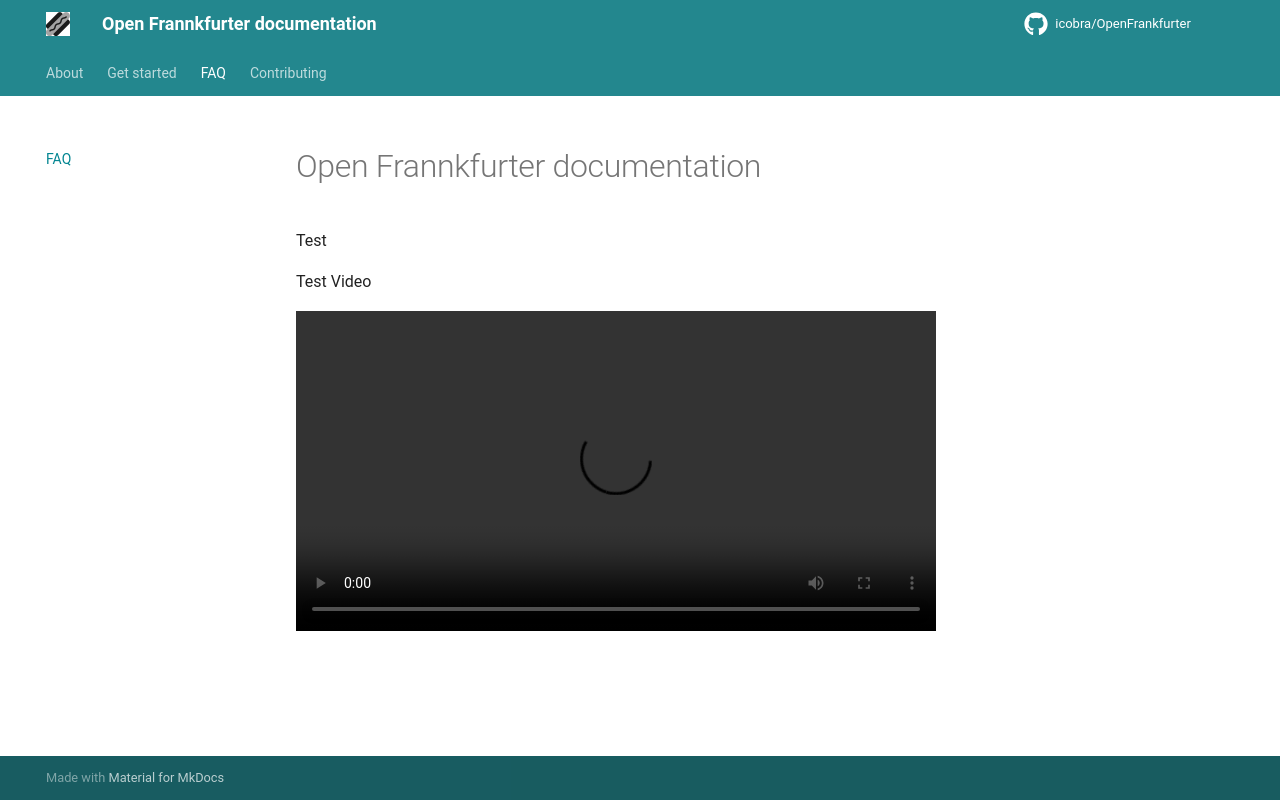

repository: icobra/OpenFrankfurter · page: faq/index.html · generator: mkdocs

# Open Frannkfurter documentation  


Test 

Test Video  

<video width="640" height="360" controls>
   <source src="https://v.italki.cn/33DA0E11-FC36-40A7-A989-87263B889758.mp4" type="video/mp4">
</video>
